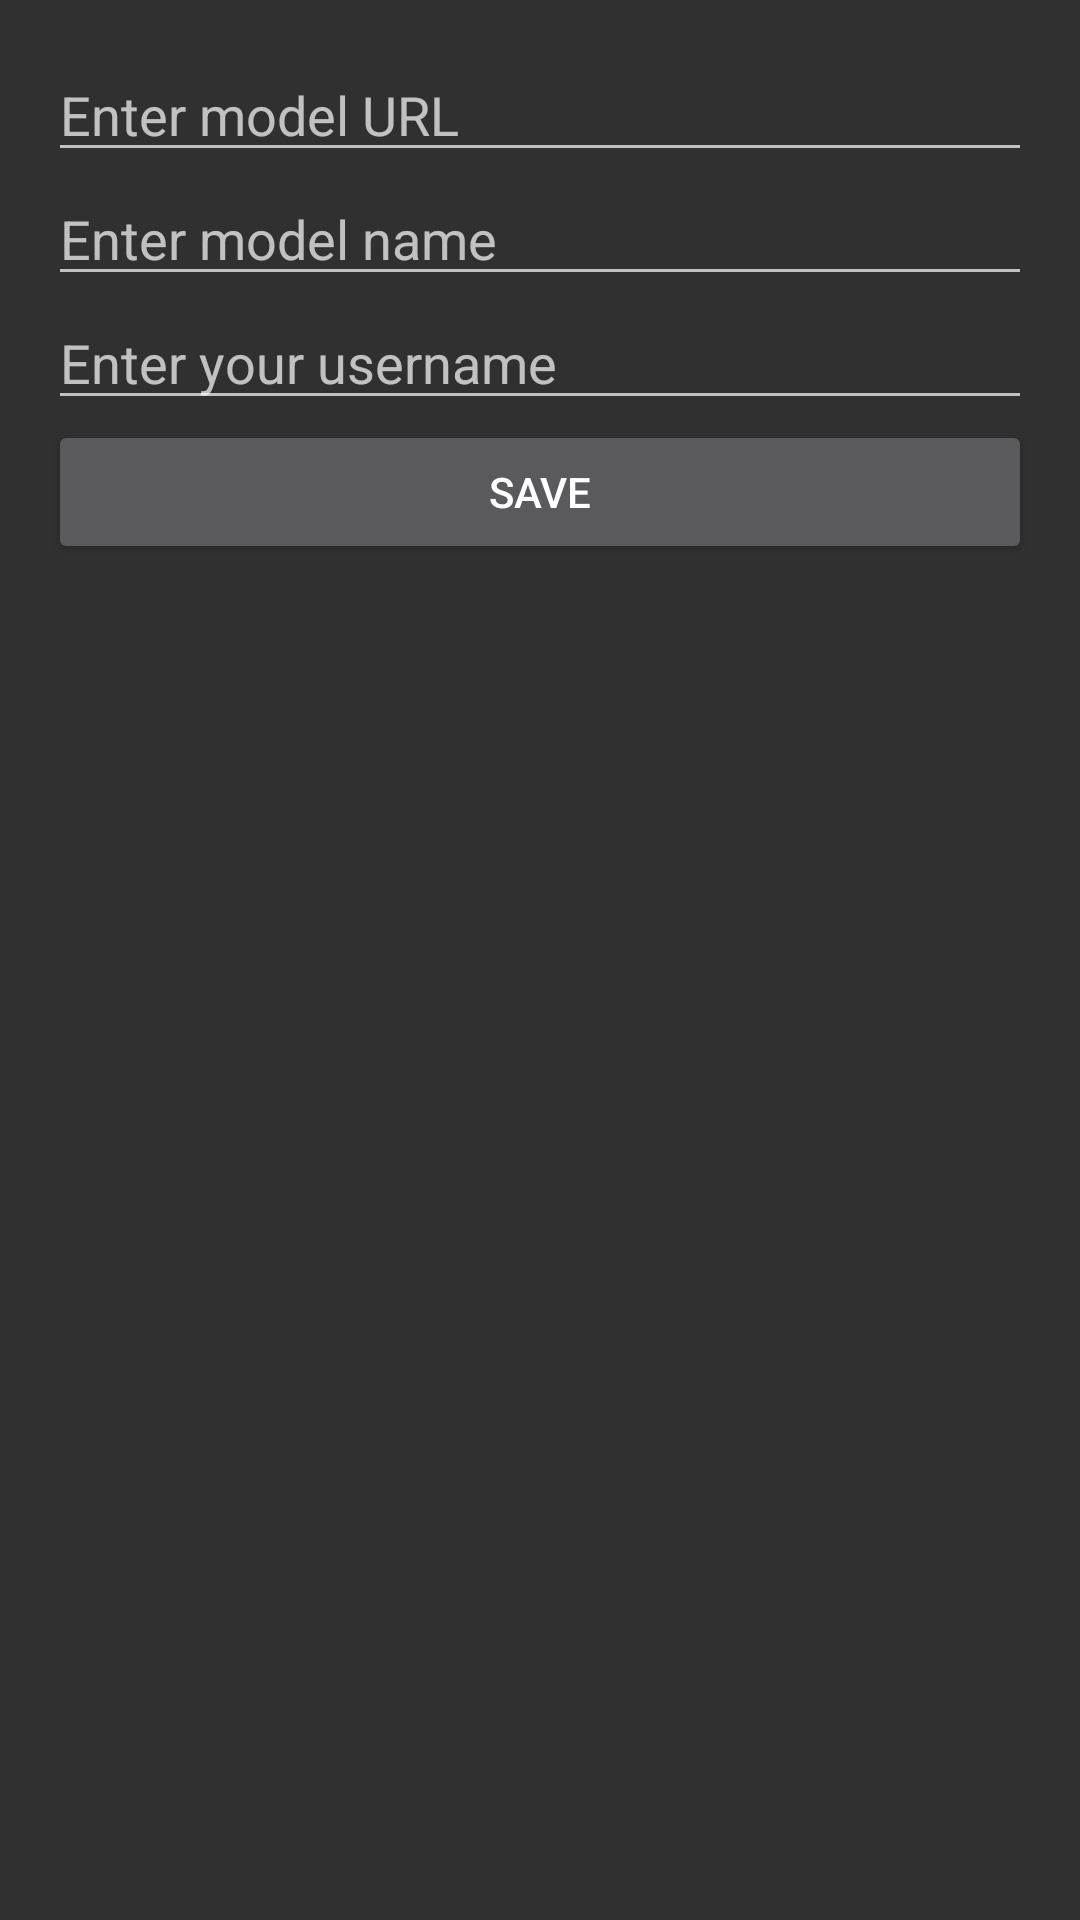

Layout XML and referenced resources for this Android screen:
<!-- AndroidManifest.xml: application theme Theme.AppCompat -->
<!-- res/layout/activity_settings.xml -->
<?xml version="1.0" encoding="utf-8"?>
<LinearLayout xmlns:android="http://schemas.android.com/apk/res/android"
    android:layout_width="match_parent"
    android:layout_height="match_parent"
    android:orientation="vertical"
    android:padding="16dp">

    <EditText
        android:id="@+id/etUrl"
        android:layout_width="match_parent"
        android:layout_height="wrap_content"
        android:hint="Enter model URL" />

    <EditText
        android:id="@+id/etModelName"
        android:layout_width="match_parent"
        android:layout_height="wrap_content"
        android:hint="Enter model name" />

    <EditText
        android:id="@+id/etUsername"
        android:layout_width="match_parent"
        android:layout_height="wrap_content"
        android:hint="Enter your username" />

    <Button
        android:id="@+id/btnSave"
        android:layout_width="match_parent"
        android:layout_height="wrap_content"
        android:text="Save" />
</LinearLayout>
<!-- resources referenced by this layout -->
<resources>

</resources>
